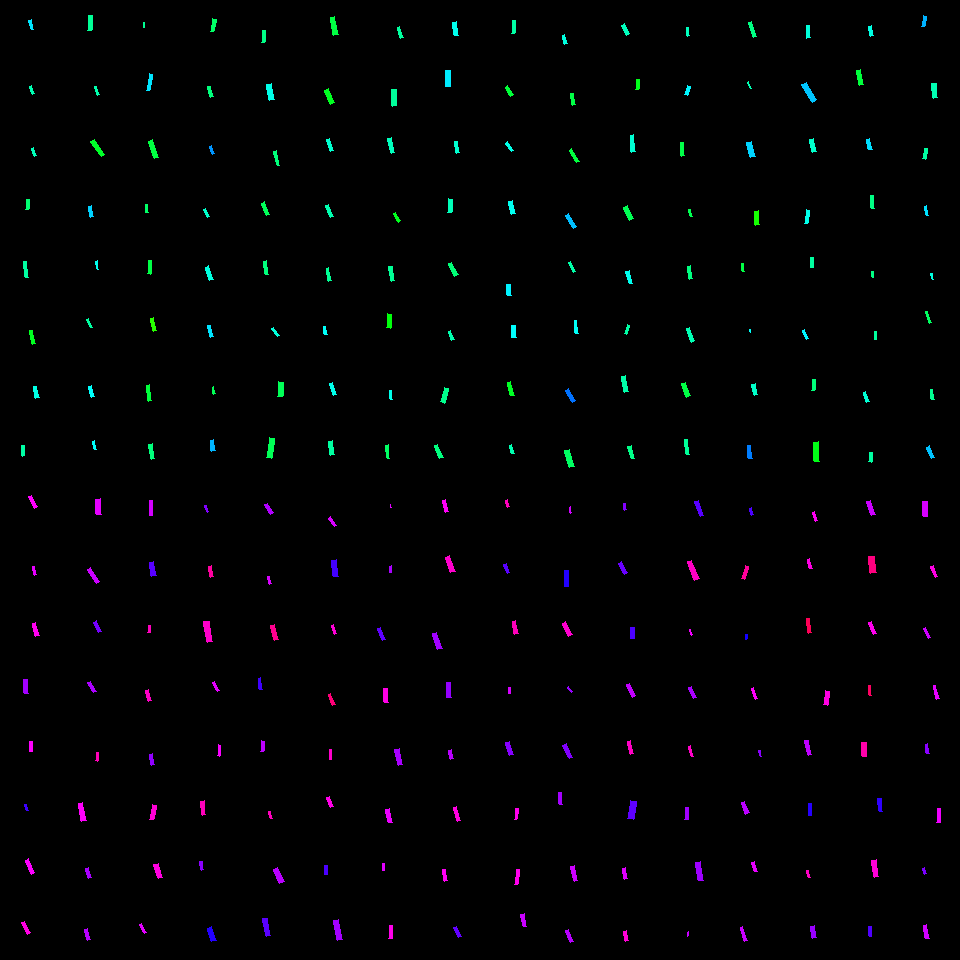

Source data for this figure (header and first rows):
, angleRotated, color, length, logWidthLengthRatio, x, y, centerX, centerY, width, lengthRotatedProjectX, widthRotatedProjectX, lengthRotatedProjectY, widthRotatedProjectY, vertexRightBottom, vertexRightTop, vertexLeftBottom, vertexLeftTop
0, 1.304, 0.5165, 10.1, -1.295, 31.33, 24.64, 30, 30, 2.766, 2.66, 2.668, 9.743, 0.7285, (33, 29), (31, 29), (31, 19), (28, 20)
1, 1.226, 0.45, 8.056, -1.436, 32.01, 89.89, 30, 90, 1.916, 2.723, 1.803, 7.582, 0.6476, (34, 93), (32, 94), (31, 85), (29, 86)
2, 1.199, 0.4547, 8.953, -1.199, 33.89, 152.2, 30, 150, 2.7, 3.255, 2.515, 8.341, 0.9818, (36, 155), (34, 156), (33, 147), (31, 148)
3, 1.633, 0.4081, 10.18, -1.349, 27.61, 204.4, 30, 210, 2.642, -0.6318, 2.637, 10.16, -0.164, (28, 209), (25, 209), (29, 199), (26, 199)
4, 1.455, 0.4397, 15.77, -1.612, 25.65, 269.6, 30, 270, 3.145, 1.82, 3.124, 15.67, 0.3629, (28, 277), (25, 277), (26, 261), (23, 261)
5, 1.383, 0.3546, 13.59, -1.511, 32.58, 337.1, 30, 330, 2.999, 2.535, 2.946, 13.35, 0.5592, (35, 343), (32, 344), (32, 330), (29, 330)
6, 1.379, 0.483, 11.82, -1.264, 36.34, 392.3, 30, 390, 3.338, 2.257, 3.276, 11.6, 0.6377, (39, 397), (35, 398), (36, 386), (33, 386)
7, 1.526, 0.4418, 10.54, -1.489, 23.17, 450.7, 30, 450, 2.378, 0.4731, 2.376, 10.53, 0.1067, (24, 455), (22, 456), (24, 445), (21, 445)
8, 1.671, 0.4316, 14.84, -1.401, 90, 23.01, 90, 30, 3.654, -1.489, 3.636, 14.76, -0.3666, (91, 30), (87, 30), (92, 15), (88, 15)
9, 1.256, 0.4458, 9.25, -1.514, 96.7, 90.86, 90, 90, 2.036, 2.868, 1.936, 8.795, 0.6311, (99, 94), (97, 95), (96, 86), (94, 86)
10, 0.9435, 0.3604, 18.36, -1.415, 97.76, 148, 90, 150, 4.46, 10.78, 3.611, 14.86, 2.618, (104, 154), (101, 156), (94, 139), (90, 141)
11, 1.42, 0.5301, 11.31, -1.287, 90.98, 211.4, 90, 210, 3.125, 1.697, 3.089, 11.18, 0.4687, (93, 216), (90, 217), (91, 205), (88, 206)
12, 1.365, 0.489, 8.329, -1.613, 97.05, 265.2, 90, 270, 1.66, 1.7, 1.625, 8.154, 0.3389, (98, 269), (97, 269), (97, 260), (95, 261)
13, 1.196, 0.438, 9.405, -1.464, 89.67, 323.1, 90, 330, 2.176, 3.446, 2.024, 8.751, 0.7971, (92, 327), (90, 327), (88, 318), (86, 319)
14, 1.296, 0.4984, 11.66, -1.382, 91.63, 391.4, 90, 390, 2.927, 3.166, 2.817, 11.22, 0.795, (94, 396), (91, 397), (91, 385), (88, 386)
15, 1.315, 0.4972, 8.81, -1.481, 94.59, 445.5, 90, 450, 2.003, 2.226, 1.938, 8.524, 0.5061, (96, 449), (94, 449), (94, 440), (92, 441)
16, 1.544, 0.4292, 5.292, -1.405, 143.9, 24.67, 150, 30, 1.299, 0.1406, 1.298, 5.291, 0.03451, (144, 27), (143, 27), (144, 22), (143, 22)
17, 1.746, 0.5165, 16.96, -1.596, 149.7, 82.23, 150, 90, 3.439, -2.952, 3.387, 16.7, -0.5986, (149, 90), (146, 90), (152, 74), (149, 73)
18, 1.263, 0.3762, 18.21, -1.498, 153.5, 149.1, 150, 150, 4.073, 5.519, 3.882, 17.35, 1.234, (158, 157), (154, 158), (152, 139), (148, 141)
19, 1.512, 0.4008, 8.341, -1.157, 146.6, 208.5, 150, 210, 2.624, 0.4861, 2.619, 8.326, 0.1529, (148, 212), (145, 212), (147, 204), (145, 204)
20, 1.651, 0.3797, 13.8, -1.506, 149.3, 267, 150, 270, 3.061, -1.106, 3.051, 13.76, -0.2454, (150, 274), (147, 273), (151, 260), (148, 260)
21, 1.376, 0.3071, 13.23, -1.476, 153.7, 324.7, 150, 330, 3.024, 2.568, 2.967, 12.98, 0.5869, (156, 330), (153, 331), (153, 317), (150, 318)
22, 1.434, 0.3723, 15.96, -1.537, 149, 393.1, 150, 390, 3.431, 2.177, 3.399, 15.81, 0.4681, (151, 400), (148, 401), (149, 384), (146, 385)
23, 1.394, 0.4149, 15.25, -1.442, 151.8, 451.8, 150, 450, 3.606, 2.675, 3.55, 15.01, 0.6324, (154, 458), (151, 459), (152, 443), (148, 444)
24, 1.752, 0.4009, 13.1, -1.24, 213.2, 25.15, 210, 30, 3.788, -2.357, 3.726, 12.88, -0.6818, (213, 31), (210, 31), (216, 19), (212, 18)
25, 1.295, 0.4145, 10.87, -1.38, 210.5, 91.71, 210, 90, 2.735, 2.956, 2.632, 10.46, 0.7436, (213, 96), (210, 97), (210, 86), (207, 86)
26, 1.202, 0.5692, 9.281, -1.403, 211.9, 149.9, 210, 150, 2.281, 3.347, 2.127, 8.656, 0.8227, (214, 153), (212, 154), (211, 145), (209, 146)
27, 1.161, 0.4659, 8.695, -1.465, 206.6, 213.4, 210, 210, 2.01, 3.461, 1.844, 7.977, 0.8, (209, 216), (207, 217), (205, 208), (203, 209)
28, 1.217, 0.4793, 14.12, -1.294, 209.3, 273.1, 210, 270, 3.872, 4.899, 3.631, 13.25, 1.343, (213, 279), (209, 280), (208, 265), (205, 267)
29, 1.272, 0.5174, 12.24, -1.42, 210.6, 331.3, 210, 330, 2.959, 3.599, 2.828, 11.7, 0.87, (213, 336), (210, 337), (210, 325), (207, 325)
30, 1.307, 0.3892, 7.383, -1.409, 213.9, 390.4, 210, 390, 1.804, 1.927, 1.741, 7.128, 0.4706, (215, 393), (213, 394), (213, 386), (212, 387)
31, 1.412, 0.5481, 11.3, -1.261, 212.6, 445.6, 210, 450, 3.205, 1.787, 3.164, 11.16, 0.5066, (215, 450), (211, 451), (213, 439), (210, 440)
32, 1.626, 0.4222, 12.27, -1.535, 263.6, 36.48, 270, 30, 2.643, -0.6765, 2.639, 12.25, -0.1457, (264, 42), (261, 42), (265, 30), (262, 30)
33, 1.383, 0.4862, 16.47, -1.152, 270.4, 92.04, 270, 90, 5.207, 3.077, 5.116, 16.18, 0.9727, (274, 99), (269, 100), (271, 83), (266, 84)
34, 1.35, 0.4135, 14.57, -1.589, 276.9, 158.4, 270, 150, 2.975, 3.189, 2.902, 14.22, 0.6511, (279, 165), (277, 165), (276, 150), (273, 151)
35, 1.212, 0.3921, 13.15, -1.352, 265.4, 208.6, 270, 210, 3.402, 4.617, 3.185, 12.31, 1.194, (269, 214), (266, 215), (264, 201), (261, 203)
36, 1.378, 0.4146, 13.59, -1.444, 266.1, 267.8, 270, 270, 3.209, 2.602, 3.15, 13.34, 0.6142, (268, 274), (265, 274), (266, 260), (263, 261)
37, 0.934, 0.4769, 9.956, -1.556, 275.6, 332.3, 270, 330, 2.1, 5.92, 1.689, 8.004, 1.249, (279, 335), (277, 336), (273, 327), (271, 328)
38, 1.65, 0.3908, 14.67, -1.186, 280.5, 389.2, 270, 390, 4.48, -1.158, 4.467, 14.62, -0.3537, (282, 396), (277, 396), (283, 382), (278, 381)
39, 1.688, 0.3896, 20.03, -1.361, 270.5, 448, 270, 450, 5.132, -2.337, 5.097, 19.89, -0.599, (271, 458), (266, 457), (274, 438), (269, 437)
40, 1.365, 0.3773, 17.53, -1.371, 334.1, 26, 330, 30, 4.45, 3.584, 4.355, 17.16, 0.91, (338, 34), (333, 35), (334, 16), (330, 17)
41, 1.169, 0.3554, 14.85, -1.327, 329.5, 96.51, 330, 90, 3.941, 5.802, 3.628, 13.67, 1.54, (334, 102), (330, 104), (328, 88), (324, 90)
42, 1.269, 0.4684, 12.58, -1.308, 329.8, 145.4, 330, 150, 3.403, 3.742, 3.249, 12.01, 1.012, (333, 150), (330, 151), (329, 138), (326, 139)
43, 1.175, 0.4483, 13.02, -1.379, 329.7, 211.3, 330, 210, 3.279, 5.014, 3.026, 12.01, 1.263, (333, 216), (330, 217), (328, 204), (325, 205)
44, 1.405, 0.4304, 13.06, -1.57, 328.7, 274.5, 330, 270, 2.717, 2.158, 2.679, 12.88, 0.449, (331, 280), (328, 281), (328, 267), (326, 268)
45, 1.386, 0.4957, 8.091, -1.289, 325.3, 330.2, 330, 330, 2.23, 1.483, 2.193, 7.953, 0.4089, (327, 334), (324, 334), (325, 326), (323, 326)
46, 1.191, 0.4868, 13.1, -1.398, 333, 389.1, 330, 390, 3.236, 4.86, 3.005, 12.16, 1.201, (336, 394), (333, 395), (332, 382), (329, 383)
47, 1.411, 0.4386, 14.37, -1.347, 331.6, 448, 330, 450, 3.735, 2.282, 3.688, 14.19, 0.593, (334, 454), (330, 455), (332, 440), (328, 441)
48, 1.229, 0.437, 10.74, -1.299, 400.4, 32.48, 390, 30, 2.929, 3.604, 2.76, 10.12, 0.9826, (403, 37), (400, 38), (399, 26), (397, 27)
49, 1.546, 0.435, 16.69, -1.329, 394, 97.62, 390, 90, 4.419, 0.4153, 4.418, 16.69, 0.11, (396, 105), (392, 106), (396, 89), (391, 89)
50, 1.322, 0.4569, 15.68, -1.455, 391.3, 145.8, 390, 150, 3.661, 3.868, 3.548, 15.2, 0.9029, (394, 152), (391, 153), (391, 137), (387, 138)
51, 1.057, 0.3531, 10.23, -1.444, 397.4, 217.1, 390, 210, 2.414, 5.022, 2.103, 8.908, 1.185, (400, 220), (398, 222), (395, 212), (393, 213)
52, 1.391, 0.432, 14.56, -1.407, 391.6, 273.7, 390, 270, 3.564, 2.599, 3.507, 14.33, 0.6361, (394, 280), (391, 281), (392, 266), (388, 266)
53, 1.65, 0.341, 14.24, -1.284, 388.7, 321.1, 390, 330, 3.945, -1.133, 3.933, 14.2, -0.3137, (390, 328), (386, 327), (391, 314), (387, 313)
54, 1.5, 0.4866, 9.389, -1.602, 390.8, 394.9, 390, 390, 1.892, 0.6606, 1.888, 9.365, 0.1331, (392, 399), (390, 399), (391, 390), (389, 390)
55, 1.452, 0.399, 13.82, -1.622, 387.5, 451.9, 390, 450, 2.731, 1.635, 2.712, 13.72, 0.3231, (389, 458), (387, 458), (388, 444), (385, 445)
56, 1.417, 0.4891, 13.74, -1.331, 455.5, 28.66, 450, 30, 3.629, 2.11, 3.586, 13.58, 0.5574, (458, 35), (454, 35), (456, 21), (452, 22)
57, 1.547, 0.5123, 15.39, -1.164, 448, 78.63, 450, 90, 4.803, 0.3598, 4.802, 15.38, 0.1123, (450, 86), (445, 86), (450, 70), (445, 70)
58, 1.398, 0.4699, 11.66, -1.422, 457.2, 147.1, 450, 150, 2.813, 2.002, 2.771, 11.49, 0.4829, (459, 152), (456, 153), (457, 141), (454, 141)
59, 1.642, 0.4544, 13.73, -1.229, 449.8, 205.7, 450, 210, 4.016, -0.9736, 4.005, 13.69, -0.2848, (451, 212), (447, 212), (452, 199), (448, 198)
... 196 more rows
